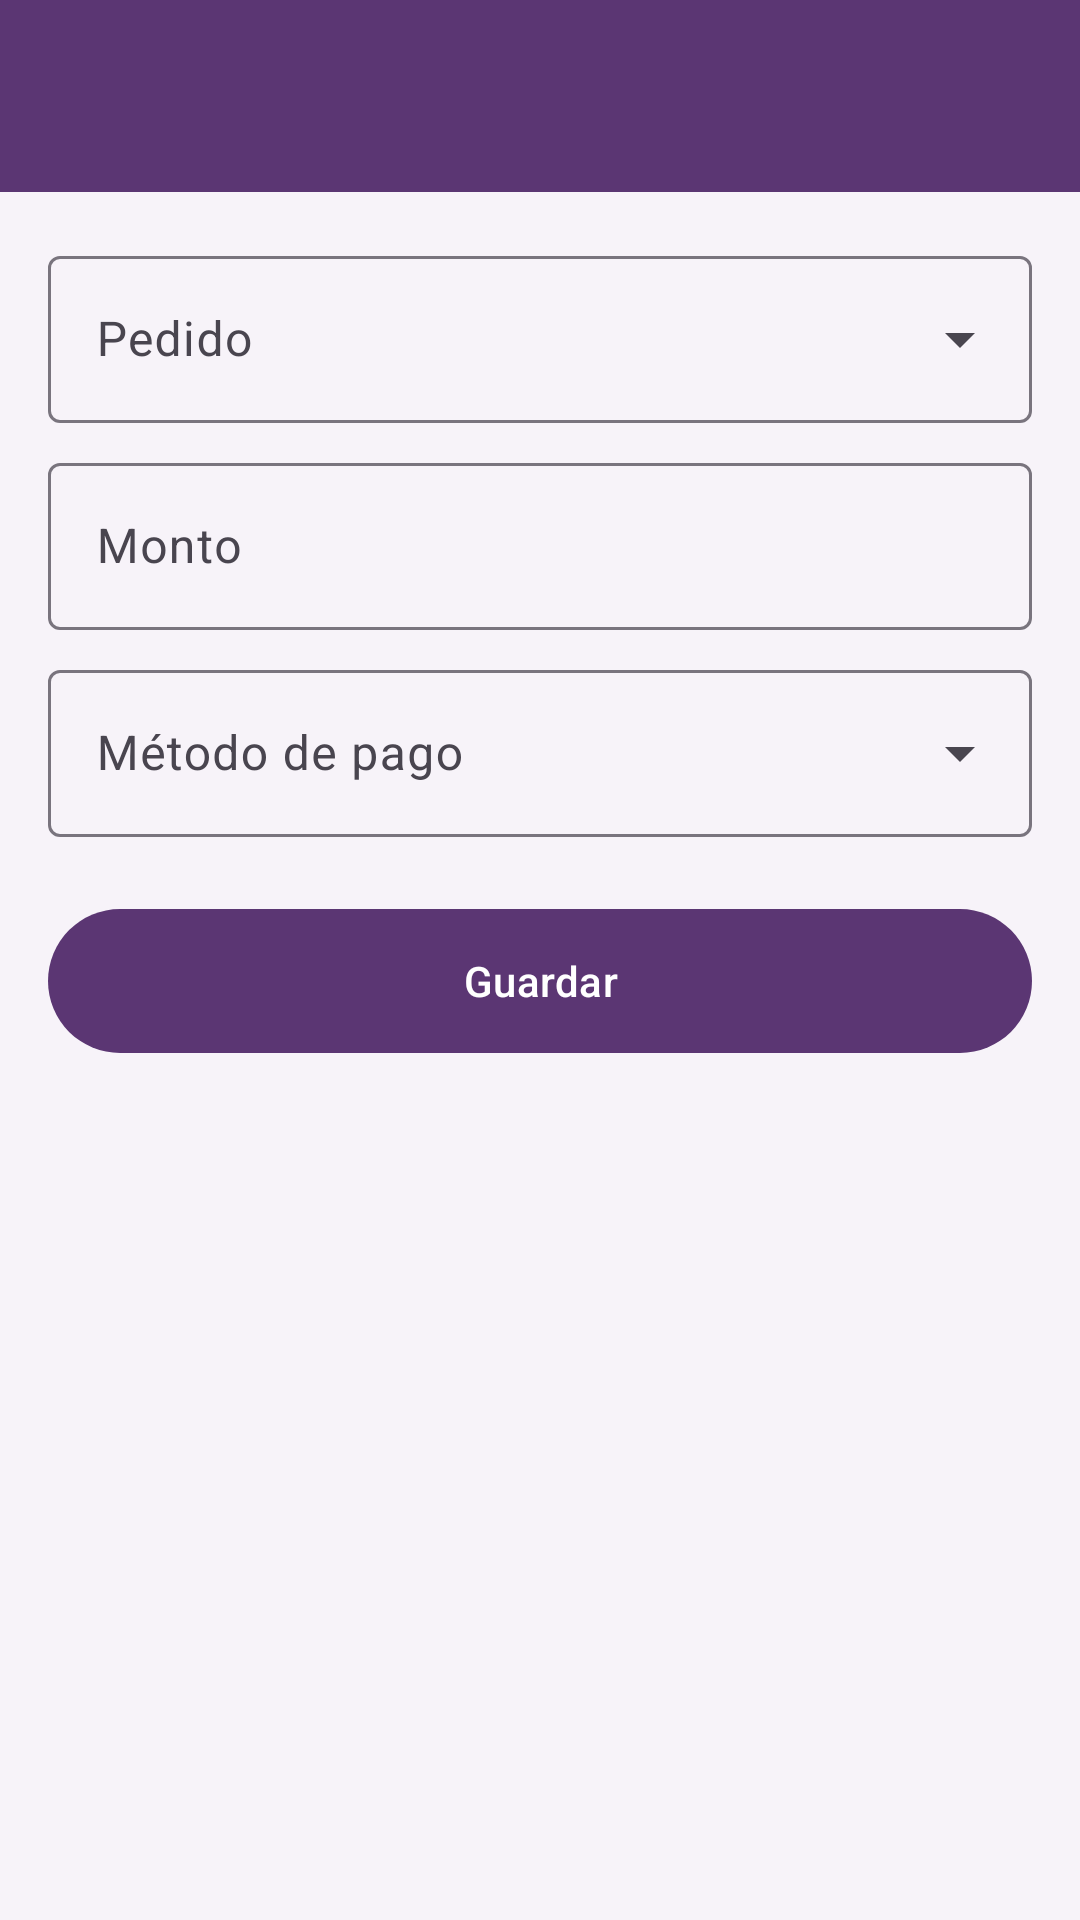

Here is an Android app screen rendered from its layout file. Give the layout XML and the strings, colors and styles it references.
<!-- AndroidManifest.xml: application theme Theme.LosHilosDeMaya -->
<!-- res/layout/activity_formulario_pago.xml -->
<?xml version="1.0" encoding="utf-8"?>
<LinearLayout xmlns:android="http://schemas.android.com/apk/res/android"
    xmlns:app="http://schemas.android.com/apk/res-auto"
    android:layout_width="match_parent"
    android:layout_height="match_parent"
    android:background="@color/fondo"
    android:orientation="vertical">

    <com.google.android.material.appbar.MaterialToolbar
        android:id="@+id/toolbar"
        style="@style/Maya.Toolbar"
        android:layout_width="match_parent"
        android:layout_height="?attr/actionBarSize" />

    <com.google.android.material.progressindicator.LinearProgressIndicator
        android:id="@+id/cargando"
        android:layout_width="match_parent"
        android:layout_height="wrap_content"
        android:indeterminate="true"
        android:visibility="gone" />

    <androidx.core.widget.NestedScrollView
        android:layout_width="match_parent"
        android:layout_height="match_parent">

        <LinearLayout
            android:layout_width="match_parent"
            android:layout_height="wrap_content"
            android:orientation="vertical"
            android:padding="16dp">

            
            <com.google.android.material.textfield.TextInputLayout
                android:id="@+id/campoPedido"
                style="@style/Maya.CampoLista"
                android:layout_width="match_parent"
                android:layout_height="wrap_content"
                android:hint="@string/campo_pedido">

                <com.google.android.material.textfield.MaterialAutoCompleteTextView
                    android:id="@+id/selectorPedido"
                    android:layout_width="match_parent"
                    android:layout_height="wrap_content"
                    android:inputType="none" />
            </com.google.android.material.textfield.TextInputLayout>

            <TextView
                android:id="@+id/infoPedido"
                android:layout_width="match_parent"
                android:layout_height="wrap_content"
                android:layout_marginTop="8dp"
                android:background="@color/secundario"
                android:padding="12dp"
                android:textColor="@color/primario_oscuro"
                android:visibility="gone" />

            <com.google.android.material.textfield.TextInputLayout
                android:id="@+id/campoMonto"
                style="@style/Widget.Material3.TextInputLayout.OutlinedBox"
                android:layout_width="match_parent"
                android:layout_height="wrap_content"
                android:layout_marginTop="8dp"
                android:hint="@string/campo_monto"
                app:prefixText="$ ">

                <com.google.android.material.textfield.TextInputEditText
                    android:layout_width="match_parent"
                    android:layout_height="wrap_content"
                    android:inputType="numberDecimal" />
            </com.google.android.material.textfield.TextInputLayout>

            <com.google.android.material.textfield.TextInputLayout
                android:id="@+id/campoMetodo"
                style="@style/Maya.CampoLista"
                android:layout_width="match_parent"
                android:layout_height="wrap_content"
                android:layout_marginTop="8dp"
                android:hint="@string/campo_metodo">

                <com.google.android.material.textfield.MaterialAutoCompleteTextView
                    android:id="@+id/selectorMetodo"
                    android:layout_width="match_parent"
                    android:layout_height="wrap_content"
                    android:inputType="none" />
            </com.google.android.material.textfield.TextInputLayout>

            <com.google.android.material.button.MaterialButton
                android:id="@+id/botonGuardar"
                android:layout_width="match_parent"
                android:layout_height="56dp"
                android:layout_marginTop="20dp"
                android:text="@string/guardar" />
        </LinearLayout>
    </androidx.core.widget.NestedScrollView>
</LinearLayout>
<!-- resources referenced by this layout -->
<resources>
  <color name="fondo">#F7F3F9</color>
  <color name="primario_oscuro">#432857</color>
  <color name="secundario">#FFE4C3</color>
  <string name="campo_metodo">Método de pago</string>
  <string name="campo_monto">Monto</string>
  <string name="campo_pedido">Pedido</string>
  <string name="guardar">Guardar</string>
  <style name="Maya.CampoLista" parent="Widget.Material3.TextInputLayout.OutlinedBox.ExposedDropdownMenu" />
  <style name="Maya.Toolbar" parent="Widget.Material3.Toolbar">
          <item name="android:background">@color/primario</item>
          <item name="titleTextColor">@color/blanco</item>
          <item name="subtitleTextColor">@color/secundario</item>
          <item name="navigationIconTint">@color/blanco</item>
          <item name="android:theme">@style/ThemeOverlay.Material3.Dark.ActionBar</item>
      </style>
  <style name="Theme.LosHilosDeMaya" parent="Theme.Material3.Light.NoActionBar">
          <item name="colorPrimary">@color/primario</item>
          <item name="colorOnPrimary">@color/blanco</item>
          <item name="colorPrimaryContainer">@color/secundario</item>
          <item name="colorOnPrimaryContainer">@color/primario_oscuro</item>
          <item name="colorSecondary">@color/primario</item>
          <item name="colorSecondaryContainer">@color/secundario</item>
          <item name="colorOnSecondaryContainer">@color/primario_oscuro</item>
          <item name="colorSurface">@color/blanco</item>
          <item name="android:colorBackground">@color/fondo</item>
          <item name="android:windowBackground">@color/primario</item>
      </style>
  <color name="primario">#5B3673</color>
  <color name="blanco">#FFFFFF</color>
</resources>
